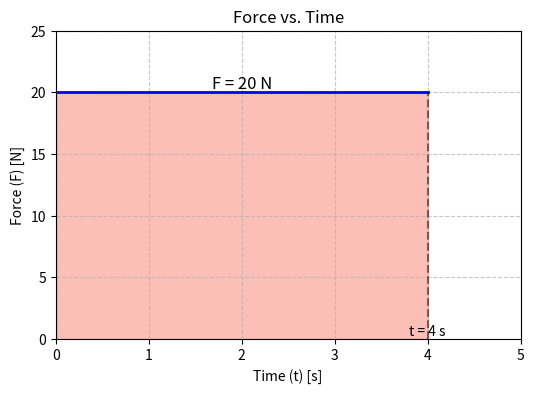

Python code for this plot: (Note: this script raises an exception after producing the figure.)
import matplotlib.pyplot as plt
import numpy as np
import os

def create_directory_if_not_exists(path):
    """Creates a directory if it does not already exist."""
    if not os.path.exists(path):
        os.makedirs(path)

def plot_phy_m4_ch6_5_q16():
    """
    Generates the graph for phy_m4_ch6-5, question 16.
    Description: Graph of Force vs. Time. 
    It forms a triangle with base 0-6s and max height 30N at 6s.
    Points: (0,0) -> (6,30).
    """
    fig, ax = plt.subplots(figsize=(6, 4))
    
    # Data points
    x = [0, 6]
    y = [0, 30]
    
    # Plot the line
    ax.plot(x, y, 'b-', linewidth=2, label='Force')
    
    # Fill the area under the curve (Triangle)
    ax.fill_between(x, 0, y, color='skyblue', alpha=0.5)
    
    # Dashed line for reading the graph at (6, 30)
    ax.plot([6, 6], [0, 30], 'k--', alpha=0.5)
    ax.plot([0, 6], [30, 30], 'k--', alpha=0.5)

    # Labels and Title
    ax.set_title("Force vs. Time")
    ax.set_xlabel("Time (t) [s]")
    ax.set_ylabel("Force (F) [N]")
    
    # Grid and Limits
    ax.grid(True, linestyle='--', alpha=0.7)
    ax.set_xlim(0, 8)
    ax.set_ylim(0, 35)
    
    # Annotate specific points if necessary
    ax.text(6.1, 30, '(6, 30)', fontsize=10, verticalalignment='center')

    # Save the figure
    # Ensure directory exists relative to script location or CWD
    # The script is in tools/, we want to save to assets/images/ which is in root
    # If CWD is root, then 'assets/images' is correct.
    output_path = os.path.join('assets', 'images', 'phy_m4_ch6-5_q16.png')
    
    # Ensure the directory exists
    os.makedirs(os.path.dirname(output_path), exist_ok=True)
    
    plt.tight_layout()
    plt.savefig(output_path, dpi=100)
    plt.close(fig)
    print(f"Graph saved to {output_path}")

def plot_phy_m4_ch6_2_q18():
    """
    Generates the graph for phy_m4_ch6-2, question 18 (Scenario 2).
    Description: Force vs. Time graph.
    Triangle with base 0-4s, peak 20N at 2s.
    """
    fig, ax = plt.subplots(figsize=(6, 4))
    
    # Data points
    x = [0, 2, 4]
    y = [0, 20, 0]
    
    # Plot the line
    ax.plot(x, y, 'b-', linewidth=2, label='Force')
    
    # Fill the area under the curve (Triangle)
    ax.fill_between(x, 0, y, color='lightgreen', alpha=0.5)
    
    # Dashed line for peak
    ax.plot([2, 2], [0, 20], 'k--', alpha=0.5)

    # Labels and Title
    ax.set_title("Force vs. Time")
    ax.set_xlabel("Time (t) [s]")
    ax.set_ylabel("Force (F) [N]")
    
    # Grid and Limits
    ax.grid(True, linestyle='--', alpha=0.7)
    ax.set_xlim(0, 5)
    ax.set_ylim(0, 25)
    
    # Annotate peak
    ax.text(2.1, 20, '(2, 20)', fontsize=10, verticalalignment='center')

    output_path = os.path.join('assets', 'images', 'phy_m4_ch6-2_q18.png')
    
    # Ensure the directory exists
    os.makedirs(os.path.dirname(output_path), exist_ok=True)
    
    plt.tight_layout()
    plt.savefig(output_path, dpi=100)
    plt.close(fig)
    print(f"Graph saved to {output_path}")

def plot_phy_m4_ch6_3_q15():
    """
    Generates the graph for phy_m4_ch6-3, question 15.
    Description: Force vs. Time graph (Triangle).
    Base width 0.2s, Height 500N.
    Points: (0,0) -> (0.1, 500) -> (0.2, 0).
    """
    fig, ax = plt.subplots(figsize=(6, 4))
    
    # Data points
    x = [0, 0.1, 0.2]
    y = [0, 500, 0]
    
    # Plot the line
    ax.plot(x, y, 'b-', linewidth=2, label='Force')
    
    # Fill the area
    ax.fill_between(x, 0, y, color='orange', alpha=0.5)
    
    # Dashed line for peak
    ax.plot([0.1, 0.1], [0, 500], 'k--', alpha=0.5)

    # Labels and Title
    ax.set_title("Force vs. Time")
    ax.set_xlabel("Time (t) [s]")
    ax.set_ylabel("Force (F) [N]")
    
    # Grid and Limits
    ax.grid(True, linestyle='--', alpha=0.7)
    ax.set_xlim(0, 0.3)
    ax.set_ylim(0, 600)
    
    # Annotate peak
    ax.text(0.1, 500, '(0.1, 500)', fontsize=10, verticalalignment='bottom', horizontalalignment='center')

    output_path = os.path.join('assets', 'images', 'phy_m4_ch6-3_q15.png')
    os.makedirs(os.path.dirname(output_path), exist_ok=True)
    
    plt.tight_layout()
    plt.savefig(output_path, dpi=100)
    plt.close(fig)
    print(f"Graph saved to {output_path}")

def plot_phy_m4_ch6_2_q35():
    """
    Generates the graph for phy_m4_ch6-2, question 35.
    Description: Force vs. Time graph (Trapezoid).
    Parallel sides 2s and 4s, Height 10N.
    Points: (0,0) -> (1,10) -> (3,10) -> (4,0).
    """
    fig, ax = plt.subplots(figsize=(6, 4))
    
    # Data points for symmetric trapezoid with base 4 and top 2 centered
    # t=0 to t=4. Top side length 2 means from t=1 to t=3.
    x = [0, 1, 3, 4]
    y = [0, 10, 10, 0]
    
    # Plot the line
    ax.plot(x, y, 'b-', linewidth=2, label='Force')
    
    # Fill the area
    ax.fill_between(x, 0, y, color='purple', alpha=0.5)

    # Labels and Title
    ax.set_title("Force vs. Time")
    ax.set_xlabel("Time (t) [s]")
    ax.set_ylabel("Force (F) [N]")
    
    # Grid and Limits
    ax.grid(True, linestyle='--', alpha=0.7)
    ax.set_xlim(0, 5)
    ax.set_ylim(0, 15)
    
    # Annotate points
    ax.text(1, 10, '(1, 10)', fontsize=9, verticalalignment='bottom', horizontalalignment='right')
    ax.text(3, 10, '(3, 10)', fontsize=9, verticalalignment='bottom', horizontalalignment='left')
    ax.text(4, 0, '(4, 0)', fontsize=9, verticalalignment='top', horizontalalignment='center')

    output_path = get_output_path('phy_m4_ch6-2_q35.png')
    
    # Ensure the directory exists
    os.makedirs(os.path.dirname(output_path), exist_ok=True)
    
    plt.tight_layout()
    plt.savefig(output_path, dpi=100)
    plt.close(fig)
    print(f"Graph saved to {output_path}")

def plot_phy_m4_ch6_4_q30():
    """
    Generates the graph for phy_m4_ch6-4, question 30.
    Description: Force vs. Time graph (Rectangle).
    Constant force 20N from t=0 to t=4.
    Points for filling: (0,0) -> (0,20) -> (4,20) -> (4,0).
    """
    fig, ax = plt.subplots(figsize=(6, 4))
    
    # Data points for line
    x = [0, 4]
    y = [20, 20]
    
    # Plot the line
    ax.plot(x, y, 'b-', linewidth=2, label='Force')
    
    # Fill the area
    ax.fill_between(x, 0, y, color='salmon', alpha=0.5)
    
    # Drop lines
    ax.plot([4, 4], [0, 20], 'k--', alpha=0.5)
    ax.plot([0, 0], [0, 20], 'k--', alpha=0.5)

    # Labels and Title
    ax.set_title("Force vs. Time")
    ax.set_xlabel("Time (t) [s]")
    ax.set_ylabel("Force (F) [N]")
    
    # Grid and Limits
    ax.grid(True, linestyle='--', alpha=0.7)
    ax.set_xlim(0, 5)
    ax.set_ylim(0, 25)
    
    # Annotate points
    ax.text(2, 20, 'F = 20 N', fontsize=12, verticalalignment='bottom', horizontalalignment='center')
    ax.text(4, 0, 't = 4 s', fontsize=10, verticalalignment='bottom', horizontalalignment='center')

    output_path = get_output_path('phy_m4_ch6-4_q30.png')
    
    # Ensure the directory exists
    os.makedirs(os.path.dirname(output_path), exist_ok=True)
    
    plt.tight_layout()
    plt.savefig(output_path, dpi=100)
    plt.close(fig)
    print(f"Graph saved to {output_path}")

def get_output_path(filename):
    """Returns the absolute path for the output image in public/assets/images."""
    # Assuming script is in tools/, go up one level to root, then public/assets/images
    root_dir = os.path.dirname(os.path.dirname(os.path.abspath(__file__)))
    return os.path.join(root_dir, 'public', 'assets', 'images', filename)

if __name__ == "__main__":
    # Generate graph
    # plot_phy_m4_ch6_5_q16() 
    # plot_phy_m4_ch6_2_q18()
    # plot_phy_m4_ch6_3_q15()
    # plot_phy_m4_ch6_2_q35()
    plot_phy_m4_ch6_4_q30()
    print("\nGraph generation complete.")
